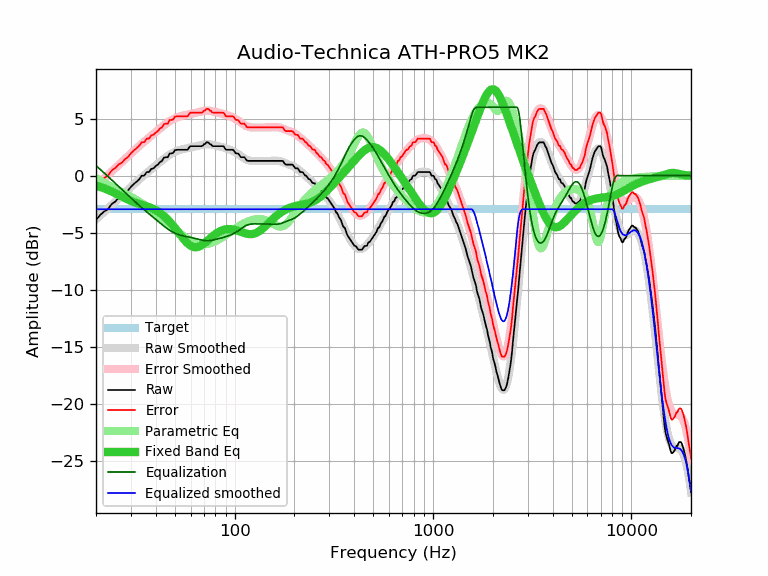

Source data for this figure (header and first rows):
frequency, raw, error, smoothed, error_smoothed, equalization, parametric_eq, equalized_raw, equalized_smoothed, target
20, -3.89, -0.95, -3.82, -0.88, 0.88, -0.87, -3.01, -2.94, -2.94
21, -3.44, -0.50, -3.49, -0.55, 0.55, -0.99, -2.89, -2.94, -2.94
22, -3.14, -0.20, -3.17, -0.24, 0.24, -1.11, -2.90, -2.94, -2.94
23, -2.92, 0.02, -2.87, 0.07, -0.07, -1.25, -2.99, -2.94, -2.94
24, -2.48, 0.46, -2.57, 0.37, -0.37, -1.39, -2.85, -2.94, -2.94
25, -2.27, 0.67, -2.28, 0.66, -0.66, -1.53, -2.93, -2.94, -2.94
26, -1.95, 0.99, -2.00, 0.94, -0.94, -1.68, -2.89, -2.94, -2.94
27, -1.80, 1.14, -1.73, 1.21, -1.21, -1.83, -3.01, -2.94, -2.94
28, -1.48, 1.46, -1.47, 1.46, -1.46, -1.97, -2.94, -2.94, -2.94
29, -1.30, 1.64, -1.22, 1.71, -1.71, -2.09, -3.01, -2.94, -2.94
30, -0.97, 1.97, -0.99, 1.95, -1.95, -2.21, -2.92, -2.94, -2.94
31, -0.73, 2.21, -0.76, 2.18, -2.18, -2.31, -2.91, -2.94, -2.94
32, -0.53, 2.41, -0.54, 2.40, -2.40, -2.40, -2.93, -2.94, -2.94
33, -0.32, 2.62, -0.33, 2.60, -2.60, -2.47, -2.92, -2.94, -2.94
34, 0.00, 2.94, -0.14, 2.80, -2.80, -2.54, -2.80, -2.94, -2.94
35, 0.00, 2.94, 0.05, 2.99, -2.99, -2.61, -2.99, -2.94, -2.94
36, 0.32, 3.26, 0.23, 3.17, -3.17, -2.68, -2.85, -2.94, -2.94
37, 0.32, 3.26, 0.41, 3.34, -3.34, -2.75, -3.02, -2.94, -2.94
38, 0.60, 3.54, 0.57, 3.51, -3.51, -2.83, -2.91, -2.94, -2.94
39, 0.65, 3.59, 0.74, 3.67, -3.67, -2.92, -3.02, -2.94, -2.94
40, 0.85, 3.79, 0.90, 3.83, -3.83, -3.02, -2.98, -2.94, -2.94
41, 0.97, 3.91, 1.05, 3.99, -3.99, -3.13, -3.02, -2.94, -2.94
42, 1.19, 4.13, 1.20, 4.14, -4.14, -3.25, -2.95, -2.94, -2.94
43, 1.30, 4.24, 1.34, 4.28, -4.28, -3.39, -2.98, -2.94, -2.94
44, 1.59, 4.53, 1.48, 4.42, -4.42, -3.53, -2.83, -2.94, -2.94
45, 1.62, 4.56, 1.61, 4.55, -4.55, -3.69, -2.93, -2.94, -2.94
46, 1.62, 4.56, 1.73, 4.67, -4.67, -3.85, -3.05, -2.94, -2.94
47, 1.95, 4.89, 1.84, 4.78, -4.78, -4.02, -2.83, -2.94, -2.94
48, 1.95, 4.89, 1.94, 4.88, -4.88, -4.20, -2.93, -2.94, -2.94
49, 2.01, 4.95, 2.03, 4.97, -4.97, -4.39, -2.96, -2.94, -2.94
50, 2.24, 5.18, 2.10, 5.04, -5.04, -4.58, -2.80, -2.94, -2.94
51, 2.27, 5.21, 2.17, 5.10, -5.10, -4.77, -2.83, -2.94, -2.94
52, 2.27, 5.21, 2.22, 5.16, -5.16, -4.96, -2.89, -2.94, -2.94
53, 2.27, 5.21, 2.26, 5.20, -5.20, -5.15, -2.93, -2.94, -2.94
54, 2.27, 5.21, 2.30, 5.24, -5.24, -5.33, -2.97, -2.94, -2.94
55, 2.27, 5.21, 2.34, 5.27, -5.27, -5.51, -3.00, -2.94, -2.94
56, 2.27, 5.21, 2.37, 5.30, -5.30, -5.67, -3.03, -2.94, -2.94
57, 2.27, 5.21, 2.39, 5.33, -5.33, -5.81, -3.06, -2.94, -2.94
58, 2.29, 5.23, 2.42, 5.36, -5.36, -5.94, -3.07, -2.94, -2.94
59, 2.49, 5.43, 2.45, 5.39, -5.39, -6.05, -2.90, -2.94, -2.94
60, 2.59, 5.53, 2.48, 5.41, -5.41, -6.14, -2.82, -2.94, -2.94
61, 2.59, 5.53, 2.50, 5.44, -5.44, -6.20, -2.85, -2.94, -2.94
62, 2.59, 5.53, 2.53, 5.47, -5.47, -6.25, -2.88, -2.94, -2.94
63, 2.59, 5.53, 2.56, 5.50, -5.50, -6.27, -2.91, -2.94, -2.94
64, 2.59, 5.53, 2.59, 5.53, -5.53, -6.27, -2.94, -2.94, -2.94
65, 2.59, 5.53, 2.62, 5.56, -5.56, -6.25, -2.97, -2.94, -2.94
66, 2.59, 5.53, 2.65, 5.59, -5.59, -6.21, -3.00, -2.94, -2.94
67, 2.59, 5.53, 2.68, 5.61, -5.61, -6.16, -3.02, -2.94, -2.94
68, 2.59, 5.53, 2.70, 5.64, -5.64, -6.10, -3.05, -2.94, -2.94
69, 2.63, 5.57, 2.72, 5.66, -5.66, -6.03, -3.03, -2.94, -2.94
70, 2.76, 5.70, 2.74, 5.68, -5.68, -5.95, -2.92, -2.94, -2.94
71, 2.79, 5.73, 2.76, 5.69, -5.69, -5.87, -2.90, -2.94, -2.94
72, 2.92, 5.86, 2.77, 5.70, -5.70, -5.78, -2.78, -2.94, -2.94
73, 2.92, 5.86, 2.77, 5.70, -5.70, -5.69, -2.78, -2.94, -2.94
74, 2.90, 5.84, 2.76, 5.70, -5.70, -5.60, -2.80, -2.94, -2.94
75, 2.76, 5.70, 2.75, 5.69, -5.69, -5.51, -2.93, -2.94, -2.94
76, 2.76, 5.70, 2.74, 5.67, -5.67, -5.42, -2.91, -2.94, -2.94
77, 2.62, 5.56, 2.72, 5.65, -5.65, -5.34, -3.03, -2.94, -2.94
78, 2.59, 5.53, 2.70, 5.63, -5.63, -5.26, -3.04, -2.94, -2.94
79, 2.59, 5.53, 2.67, 5.61, -5.61, -5.18, -3.02, -2.94, -2.94
... 553 more rows
